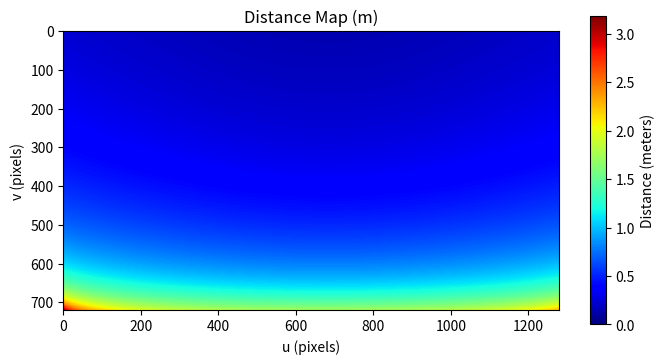

Here is the Python script that generated this plot:
import numpy as np
import matplotlib.pyplot as plt

def main():
    # 相机参数
    fx = 781.1682
    fy = 780.9376
    cx = 681.8543
    cy = 375.8645
    width = 1280
    height = 720
    
    distanceCam2Ground = 0.2  # 相机到地面的距离

    # 畸变参数
    k1 = 0.1218
    k2 = -0.1440
    p1 = -0.0001145
    p2 = -0.00055488
    k3 = -0.0222

    degree = 120
    # 计算旋转矩阵R（绕X轴120度）
    theta = np.radians(degree)  # 转换为弧度
    cos_theta = np.cos(theta)
    sin_theta = np.sin(theta)
    R = np.array([
        [1, 0, 0],
        [0, cos_theta, sin_theta],
        [0, -sin_theta, cos_theta]
    ])

    # 去畸变函数（简化版，实际应用中可能需要更精确的迭代）
    def undistort(xd, yd, k1, k2, p1, p2, k3, eps=1e-6, max_iter=20):
        x = xd
        y = yd
        for _ in range(max_iter):
            r2 = x**2 + y**2
            r4 = r2 * r2
            r6 = r4 * r2
            radial = 1 + k1 * r2 + k2 * r4 + k3 * r6
            x_new = (xd - (2 * p1 * x * y + p2 * (r2 + 2 * x**2))) / radial
            y_new = (yd - (p1 * (r2 + 2 * y**2) + 2 * p2 * x * y)) / radial
            if np.abs(x_new - x) < eps and np.abs(y_new - y) < eps:
                break
            x, y = x_new, y_new
        return x, y

    # 初始化距离矩阵
    distance_map = np.zeros((height, width))

    # 预先计算sin(60)和cos(60)
    sin60 = np.sin(theta)
    cos60 = np.cos(theta)

    # 遍历像素并计算地面交点距离
    for v in range(height):
        for u in range(width):
            # 转换为归一化坐标
            xd = (u - cx) / fx
            yd = (v - cy) / fy

            # 去畸变
            try:
                x_undist, y_undist = undistort(xd, yd, k1, k2, p1, p2, k3)
            except:
                distance_map[v, u] = 0
                continue

            # 计算方向向量的Z分量（世界坐标系）
            # 这里的系数示例中使用了 cos(120) = -0.5, sin(120) = sin60
            dir_world_z = sin60 * y_undist + cos60  # -0.5 对应 cos(120)

            if dir_world_z >= 0:
                # 表示无法与地面(z=0)相交或相交在相机后方
                distance_map[v, u] = 0
                continue

            # 计算比例s，使得Z = 0
            s = -distanceCam2Ground / dir_world_z

            # 计算地面交点 (P_world_x, P_world_y)
            # 其中 -0.5 * y_undist 对应 cos(120)*y_undist, sin60 对应 sin(120)
            P_world_x = s * x_undist
            P_world_y = s * (cos60 * y_undist - sin60)

            # 计算地面距离：相对于相机垂直投影(0,0,0)的距离
            distance_map[v, u] = np.sqrt(P_world_x**2 + P_world_y**2)

    # 使用matplotlib显示
    plt.figure(figsize=(8, 4))
    plt.imshow(distance_map, cmap='jet', interpolation='nearest')
    plt.title("Distance Map (m)")
    plt.colorbar(label='Distance (meters)')
    plt.xlabel("u (pixels)")
    plt.ylabel("v (pixels)")
    plt.show()

    # 保存CSV
    # np.savetxt("distance_map.csv", distance_map, delimiter=",")
    # print("distance_map.csv saved.")

if __name__ == "__main__":
    main()